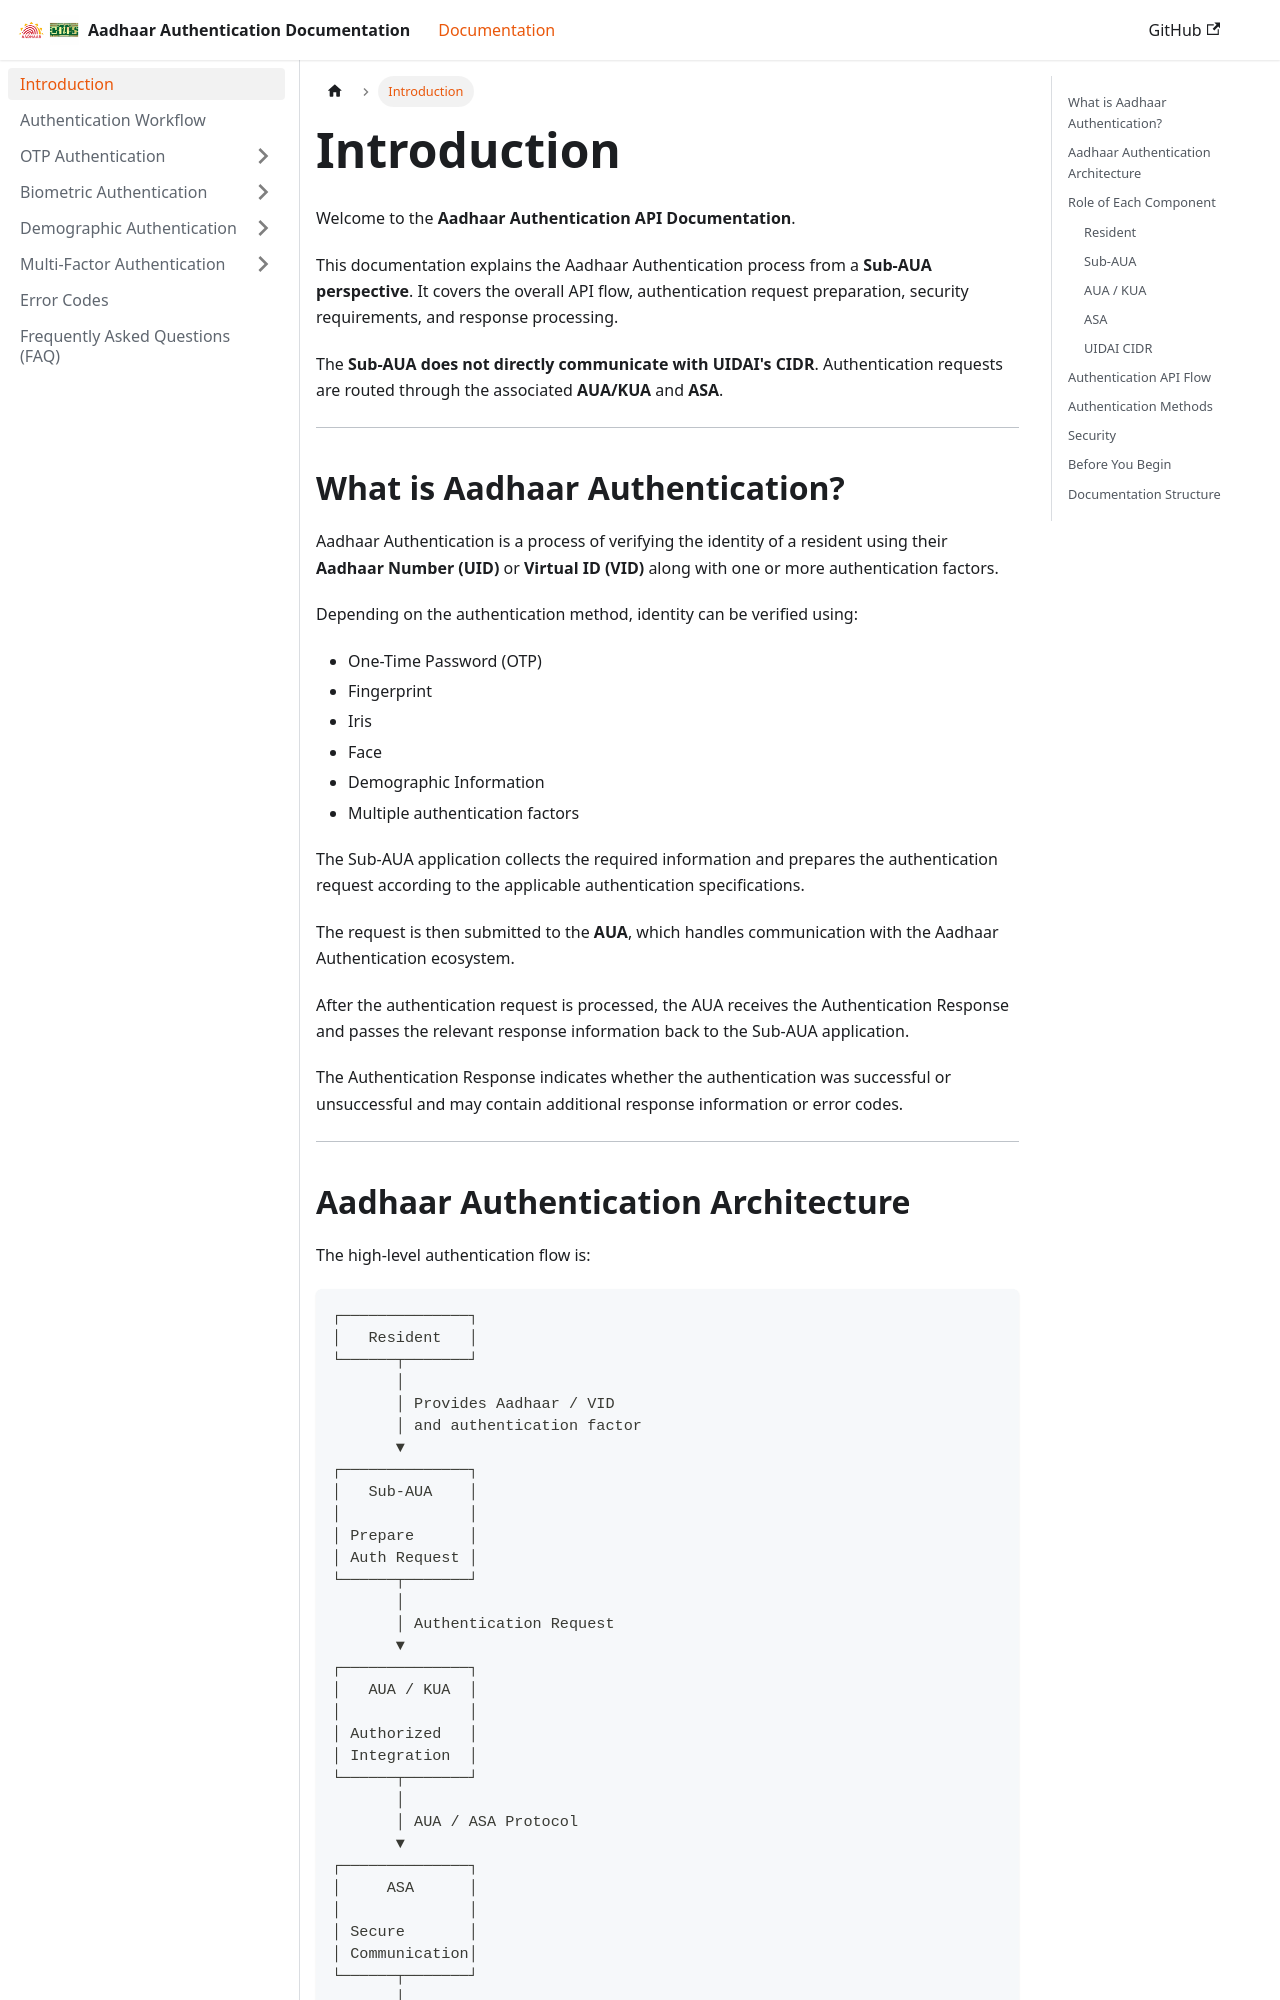

repository: ss11051999/aadhaar_auth_docs · page: docs/introduction.html · generator: docusaurus

---
sidebar_position: 1
---

# Introduction

Welcome to the **Aadhaar Authentication API Documentation**.

This documentation explains the Aadhaar Authentication process from a **Sub-AUA perspective**. It covers the overall API flow, authentication request preparation, security requirements, and response processing.

The **Sub-AUA does not directly communicate with UIDAI's CIDR**. Authentication requests are routed through the associated **AUA/KUA** and **ASA**.

---

## What is Aadhaar Authentication?

Aadhaar Authentication is a process of verifying the identity of a resident using their **Aadhaar Number (UID)** or **Virtual ID (VID)** along with one or more authentication factors.

Depending on the authentication method, identity can be verified using:

* One-Time Password (OTP)
* Fingerprint
* Iris
* Face
* Demographic Information
* Multiple authentication factors

The Sub-AUA application collects the required information and prepares the authentication request according to the applicable authentication specifications.

The request is then submitted to the **AUA**, which handles communication with the Aadhaar Authentication ecosystem.

After the authentication request is processed, the AUA receives the Authentication Response and passes the relevant response information back to the Sub-AUA application.

The Authentication Response indicates whether the authentication was successful or unsuccessful and may contain additional response information or error codes.

---
